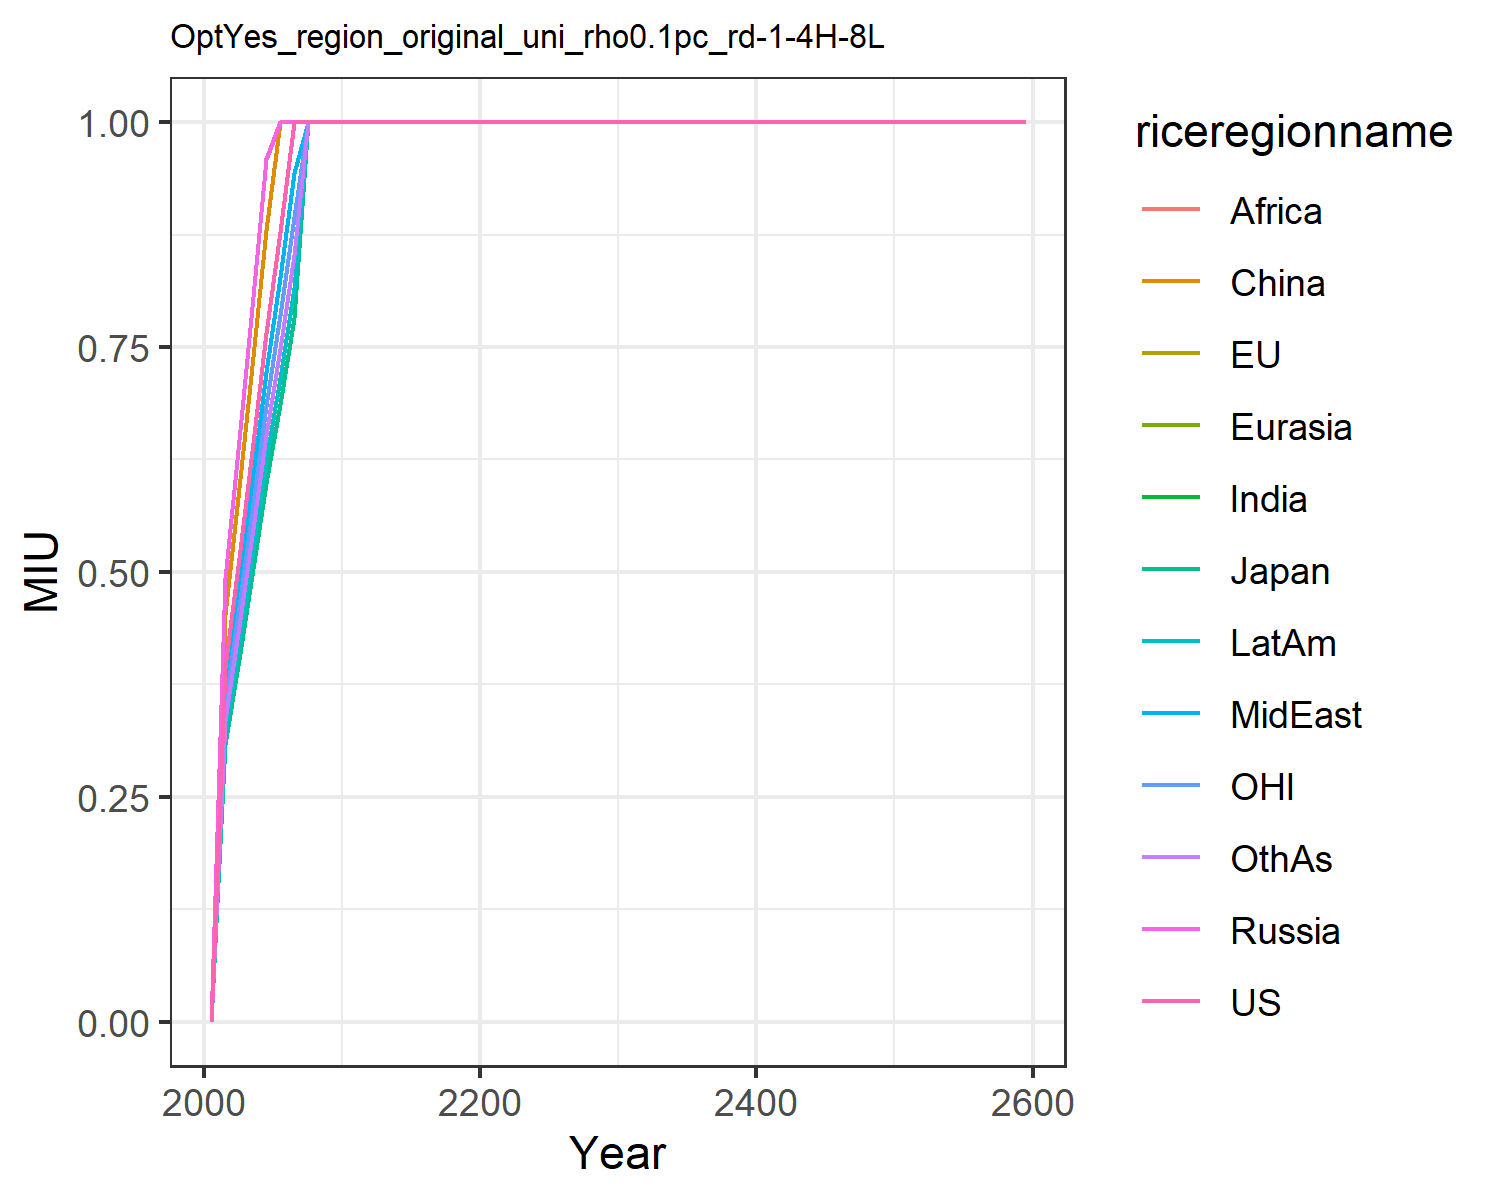

The file beside this chart, header and first rows:
0.0, 0.0, 0.0, 0.0, 0.0, 0.0, 0.0, 0.0, 0.0, 0.0, 0.0, 0.0
0.3939, 0.3082, 0.3082, 0.4935, 0.4935, 0.453, 0.3524, 0.3715, 0.3524, 0.3211, 0.3524, 0.3357
0.516, 0.4037, 0.4037, 0.6463, 0.6463, 0.5933, 0.4616, 0.4866, 0.4616, 0.4206, 0.4616, 0.4398
0.6343, 0.4962, 0.4962, 0.7945, 0.7945, 0.7293, 0.5674, 0.5982, 0.5674, 0.5171, 0.5674, 0.5406
0.7657, 0.599, 0.599, 0.9591, 0.9591, 0.8804, 0.6849, 0.7222, 0.6849, 0.6242, 0.6849, 0.6526
0.8781, 0.687, 0.687, 1.0, 1.0, 1.0, 0.7854, 0.8281, 0.7854, 0.7158, 0.7854, 0.7484
1, 0.7823, 0.7823, 1.0, 1.0, 1.0, 0.8945, 0.9431, 0.8945, 0.8152, 0.8945, 0.8523
1.0, 1.0, 1.0, 1.0, 1.0, 1.0, 1.0, 1.0, 1.0, 1.0, 1.0, 1.0
1.0, 1.0, 1.0, 1.0, 1.0, 1.0, 1.0, 1.0, 1.0, 1.0, 1.0, 1.0
1.0, 1.0, 1.0, 1.0, 1.0, 1.0, 1.0, 1.0, 1.0, 1.0, 1.0, 1.0
1.0, 1.0, 1.0, 1.0, 1.0, 1.0, 1.0, 1.0, 1.0, 1.0, 1.0, 1.0
1.0, 1.0, 1.0, 1.0, 1.0, 1.0, 1.0, 1.0, 1.0, 1.0, 1.0, 1.0
1.0, 1.0, 1.0, 1.0, 1.0, 1.0, 1.0, 1.0, 1.0, 1.0, 1.0, 1.0
1.0, 1.0, 1.0, 1.0, 1.0, 1.0, 1.0, 1.0, 1.0, 1.0, 1.0, 1.0
1.0, 1.0, 1.0, 1.0, 1.0, 1.0, 1.0, 1.0, 1.0, 1.0, 1.0, 1.0
1.0, 1.0, 1.0, 1.0, 1.0, 1.0, 1.0, 1.0, 1.0, 1.0, 1.0, 1.0
1.0, 1.0, 1.0, 1.0, 1.0, 1.0, 1.0, 1.0, 1.0, 1.0, 1.0, 1.0
1.0, 1.0, 1.0, 1.0, 1.0, 1.0, 1.0, 1.0, 1.0, 1.0, 1.0, 1.0
1.0, 1.0, 1.0, 1.0, 1.0, 1.0, 1.0, 1.0, 1.0, 1.0, 1.0, 1.0
1.0, 1.0, 1.0, 1.0, 1.0, 1.0, 1.0, 1.0, 1.0, 1.0, 1.0, 1.0
1.0, 1.0, 1.0, 1.0, 1.0, 1.0, 1.0, 1.0, 1.0, 1.0, 1.0, 1.0
1.0, 1.0, 1.0, 1.0, 1.0, 1.0, 1.0, 1.0, 1.0, 1.0, 1.0, 1.0
1.0, 1.0, 1.0, 1.0, 1.0, 1.0, 1.0, 1.0, 1.0, 1.0, 1.0, 1.0
1.0, 1.0, 1.0, 1.0, 1.0, 1.0, 1.0, 1.0, 1.0, 1.0, 1.0, 1.0
1.0, 1.0, 1.0, 1.0, 1.0, 1.0, 1.0, 1.0, 1.0, 1.0, 1.0, 1.0
1.0, 1.0, 1.0, 1.0, 1.0, 1.0, 1.0, 1.0, 1.0, 1.0, 1.0, 1.0
1.0, 1.0, 1.0, 1.0, 1.0, 1.0, 1.0, 1.0, 1.0, 1.0, 1.0, 1.0
1.0, 1.0, 1.0, 1.0, 1.0, 1.0, 1.0, 1.0, 1.0, 1.0, 1.0, 1.0
1.0, 1.0, 1.0, 1.0, 1.0, 1.0, 1.0, 1.0, 1.0, 1.0, 1.0, 1.0
1.0, 1.0, 1.0, 1.0, 1.0, 1.0, 1.0, 1.0, 1.0, 1.0, 1.0, 1.0
1.0, 1.0, 1.0, 1.0, 1.0, 1.0, 1.0, 1.0, 1.0, 1.0, 1.0, 1.0
1.0, 1.0, 1.0, 1.0, 1.0, 1.0, 1.0, 1.0, 1.0, 1.0, 1.0, 1.0
1.0, 1.0, 1.0, 1.0, 1.0, 1.0, 1.0, 1.0, 1.0, 1.0, 1.0, 1.0
1.0, 1.0, 1.0, 1.0, 1.0, 1.0, 1.0, 1.0, 1.0, 1.0, 1.0, 1.0
1.0, 1.0, 1.0, 1.0, 1.0, 1.0, 1.0, 1.0, 1.0, 1.0, 1.0, 1.0
1.0, 1.0, 1.0, 1.0, 1.0, 1.0, 1.0, 1.0, 1.0, 1.0, 1.0, 1.0
1.0, 1.0, 1.0, 1.0, 1.0, 1.0, 1.0, 1.0, 1.0, 1.0, 1.0, 1.0
1.0, 1.0, 1.0, 1.0, 1.0, 1.0, 1.0, 1.0, 1.0, 1.0, 1.0, 1.0
1.0, 1.0, 1.0, 1.0, 1.0, 1.0, 1.0, 1.0, 1.0, 1.0, 1.0, 1.0
1.0, 1.0, 1.0, 1.0, 1.0, 1.0, 1.0, 1.0, 1.0, 1.0, 1.0, 1.0
1.0, 1.0, 1.0, 1.0, 1.0, 1.0, 1.0, 1.0, 1.0, 1.0, 1.0, 1.0
1.0, 1.0, 1.0, 1.0, 1.0, 1.0, 1.0, 1.0, 1.0, 1.0, 1.0, 1.0
1.0, 1.0, 1.0, 1.0, 1.0, 1.0, 1.0, 1.0, 1.0, 1.0, 1.0, 1.0
1.0, 1.0, 1.0, 1.0, 1.0, 1.0, 1.0, 1.0, 1.0, 1.0, 1.0, 1.0
1.0, 1.0, 1.0, 1.0, 1.0, 1.0, 1.0, 1.0, 1.0, 1.0, 1.0, 1.0
1.0, 1.0, 1.0, 1.0, 1.0, 1.0, 1.0, 1.0, 1.0, 1.0, 1.0, 1.0
1.0, 1.0, 1.0, 1.0, 1.0, 1.0, 1.0, 1.0, 1.0, 1.0, 1.0, 1.0
1.0, 1.0, 1.0, 1.0, 1.0, 1.0, 1.0, 1.0, 1.0, 1.0, 1.0, 1.0
1.0, 1.0, 1.0, 1.0, 1.0, 1.0, 1.0, 1.0, 1.0, 1.0, 1.0, 1.0
1.0, 1.0, 1.0, 1.0, 1.0, 1.0, 1.0, 1.0, 1.0, 1.0, 1.0, 1.0
1.0, 1.0, 1.0, 1.0, 1.0, 1.0, 1.0, 1.0, 1.0, 1.0, 1.0, 1.0
1.0, 1.0, 1.0, 1.0, 1.0, 1.0, 1.0, 1.0, 1.0, 1.0, 1.0, 1.0
1.0, 1.0, 1.0, 1.0, 1.0, 1.0, 1.0, 1.0, 1.0, 1.0, 1.0, 1.0
1.0, 1.0, 1.0, 1.0, 1.0, 1.0, 1.0, 1.0, 1.0, 1.0, 1.0, 1.0
1.0, 1.0, 1.0, 1.0, 1.0, 1.0, 1.0, 1.0, 1.0, 1.0, 1.0, 1.0
1.0, 1.0, 1.0, 1.0, 1.0, 1.0, 1.0, 1.0, 1.0, 1.0, 1.0, 1.0
1.0, 1.0, 1.0, 1.0, 1.0, 1.0, 1.0, 1.0, 1.0, 1.0, 1.0, 1.0
1.0, 1.0, 1.0, 1.0, 1.0, 1.0, 1.0, 1.0, 1.0, 1.0, 1.0, 1.0
1.0, 1.0, 1.0, 1.0, 1.0, 1.0, 1.0, 1.0, 1.0, 1.0, 1.0, 1.0
1.0, 1.0, 1.0, 1.0, 1.0, 1.0, 1.0, 1.0, 1.0, 1.0, 1.0, 1.0
